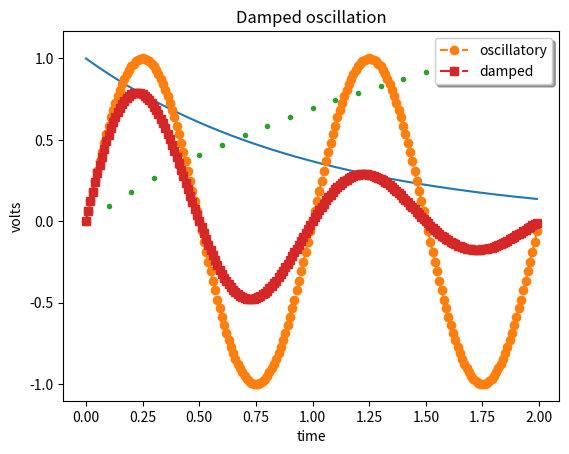
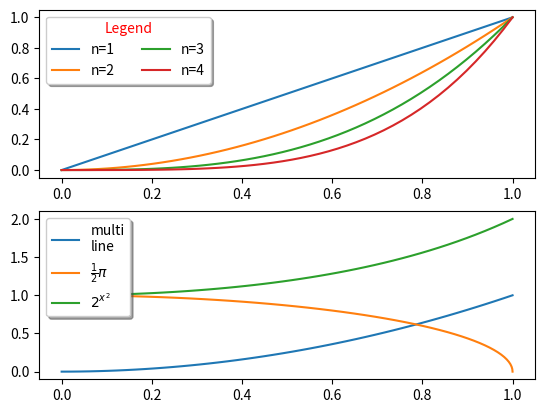
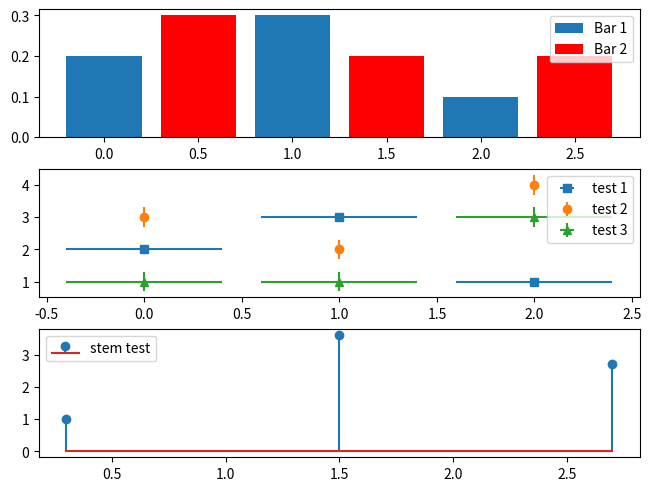
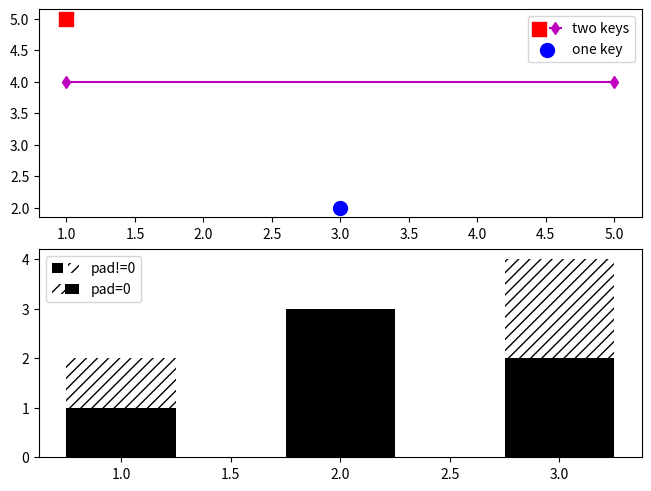
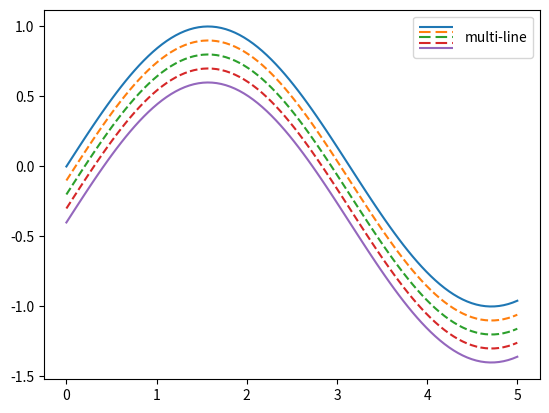

Source code (Python) for these figures, in order:
"""
===========
Legend Demo
===========

There are many ways to create and customize legends in Matplotlib. Below
we'll show a few examples for how to do so.

First we'll show off how to make a legend for specific lines.
"""
import matplotlib.pyplot as plt
import numpy as np
import matplotlib.collections as mcol
from matplotlib.legend_handler import HandlerLineCollection, HandlerTuple
from matplotlib.lines import Line2D
t1 = np.arange(0.0, 2.0, 0.1)
t2 = np.arange(0.0, 2.0, 0.01)
(fig, ax) = plt.subplots()
(l1,) = ax.plot(t2, np.exp(-t2))
(l2, l3) = ax.plot(t2, np.sin(2 * np.pi * t2), '--o', t1, np.log(1 + t1), '.')
(l4,) = ax.plot(t2, np.exp(-t2) * np.sin(2 * np.pi * t2), 's-.')
ax.legend((l2, l4), ('oscillatory', 'damped'), loc='upper right', shadow=True)
ax.set_xlabel('time')
ax.set_ylabel('volts')
ax.set_title('Damped oscillation')
plt.show()
x = np.linspace(0, 1)
(fig, (ax0, ax1)) = plt.subplots(2, 1)
for n in range(1, 5):
    ax0.plot(x, x ** n, label=f'n={n!r}')
leg = ax0.legend(loc='upper left', bbox_to_anchor=[0, 1], ncols=2, shadow=True, title='Legend', fancybox=True)
leg.get_title().set_color('red')
ax1.plot(x, x ** 2, label='multi\nline')
half_pi = np.linspace(0, np.pi / 2)
ax1.plot(np.sin(half_pi), np.cos(half_pi), label='$\\frac{1}{2}\\pi$')
ax1.plot(x, 2 ** x ** 2, label='$2^{x^2}$')
ax1.legend(shadow=True, fancybox=True)
plt.show()
(fig, axs) = plt.subplots(3, 1, layout='constrained')
(top_ax, middle_ax, bottom_ax) = axs
top_ax.bar([0, 1, 2], [0.2, 0.3, 0.1], width=0.4, label='Bar 1', align='center')
top_ax.bar([0.5, 1.5, 2.5], [0.3, 0.2, 0.2], color='red', width=0.4, label='Bar 2', align='center')
top_ax.legend()
middle_ax.errorbar([0, 1, 2], [2, 3, 1], xerr=0.4, fmt='s', label='test 1')
middle_ax.errorbar([0, 1, 2], [3, 2, 4], yerr=0.3, fmt='o', label='test 2')
middle_ax.errorbar([0, 1, 2], [1, 1, 3], xerr=0.4, yerr=0.3, fmt='^', label='test 3')
middle_ax.legend()
bottom_ax.stem([0.3, 1.5, 2.7], [1, 3.6, 2.7], label='stem test')
bottom_ax.legend()
plt.show()
(fig, (ax1, ax2)) = plt.subplots(2, 1, layout='constrained')
p1 = ax1.scatter([1], [5], c='r', marker='s', s=100)
p2 = ax1.scatter([3], [2], c='b', marker='o', s=100)
(p3,) = ax1.plot([1, 5], [4, 4], 'm-d')
l = ax1.legend([(p1, p3), p2], ['two keys', 'one key'], scatterpoints=1, numpoints=1, handler_map={tuple: HandlerTuple(ndivide=None)})
x_left = [1, 2, 3]
y_pos = [1, 3, 2]
y_neg = [2, 1, 4]
rneg = ax2.bar(x_left, y_neg, width=0.5, color='w', hatch='///', label='-1')
rpos = ax2.bar(x_left, y_pos, width=0.5, color='k', label='+1')
l = ax2.legend([(rpos, rneg), (rneg, rpos)], ['pad!=0', 'pad=0'], handler_map={(rpos, rneg): HandlerTuple(ndivide=None), (rneg, rpos): HandlerTuple(ndivide=None, pad=0.0)})
plt.show()

class HandlerDashedLines(HandlerLineCollection):
    """
    Custom Handler for LineCollection instances.
    """

    def create_artists(self, legend, orig_handle, xdescent, ydescent, width, height, fontsize, trans):
        if False:
            print('Hello World!')
        numlines = len(orig_handle.get_segments())
        (xdata, xdata_marker) = self.get_xdata(legend, xdescent, ydescent, width, height, fontsize)
        leglines = []
        ydata = np.full_like(xdata, height / (numlines + 1))
        for i in range(numlines):
            legline = Line2D(xdata, ydata * (numlines - i) - ydescent)
            self.update_prop(legline, orig_handle, legend)
            try:
                color = orig_handle.get_colors()[i]
            except IndexError:
                color = orig_handle.get_colors()[0]
            try:
                dashes = orig_handle.get_dashes()[i]
            except IndexError:
                dashes = orig_handle.get_dashes()[0]
            try:
                lw = orig_handle.get_linewidths()[i]
            except IndexError:
                lw = orig_handle.get_linewidths()[0]
            if dashes[1] is not None:
                legline.set_dashes(dashes[1])
            legline.set_color(color)
            legline.set_transform(trans)
            legline.set_linewidth(lw)
            leglines.append(legline)
        return leglines
x = np.linspace(0, 5, 100)
(fig, ax) = plt.subplots()
colors = plt.rcParams['axes.prop_cycle'].by_key()['color'][:5]
styles = ['solid', 'dashed', 'dashed', 'dashed', 'solid']
for (i, color, style) in zip(range(5), colors, styles):
    ax.plot(x, np.sin(x) - 0.1 * i, c=color, ls=style)
line = [[(0, 0)]]
lc = mcol.LineCollection(5 * line, linestyles=styles, colors=colors)
ax.legend([lc], ['multi-line'], handler_map={type(lc): HandlerDashedLines()}, handlelength=2.5, handleheight=3)
plt.show()